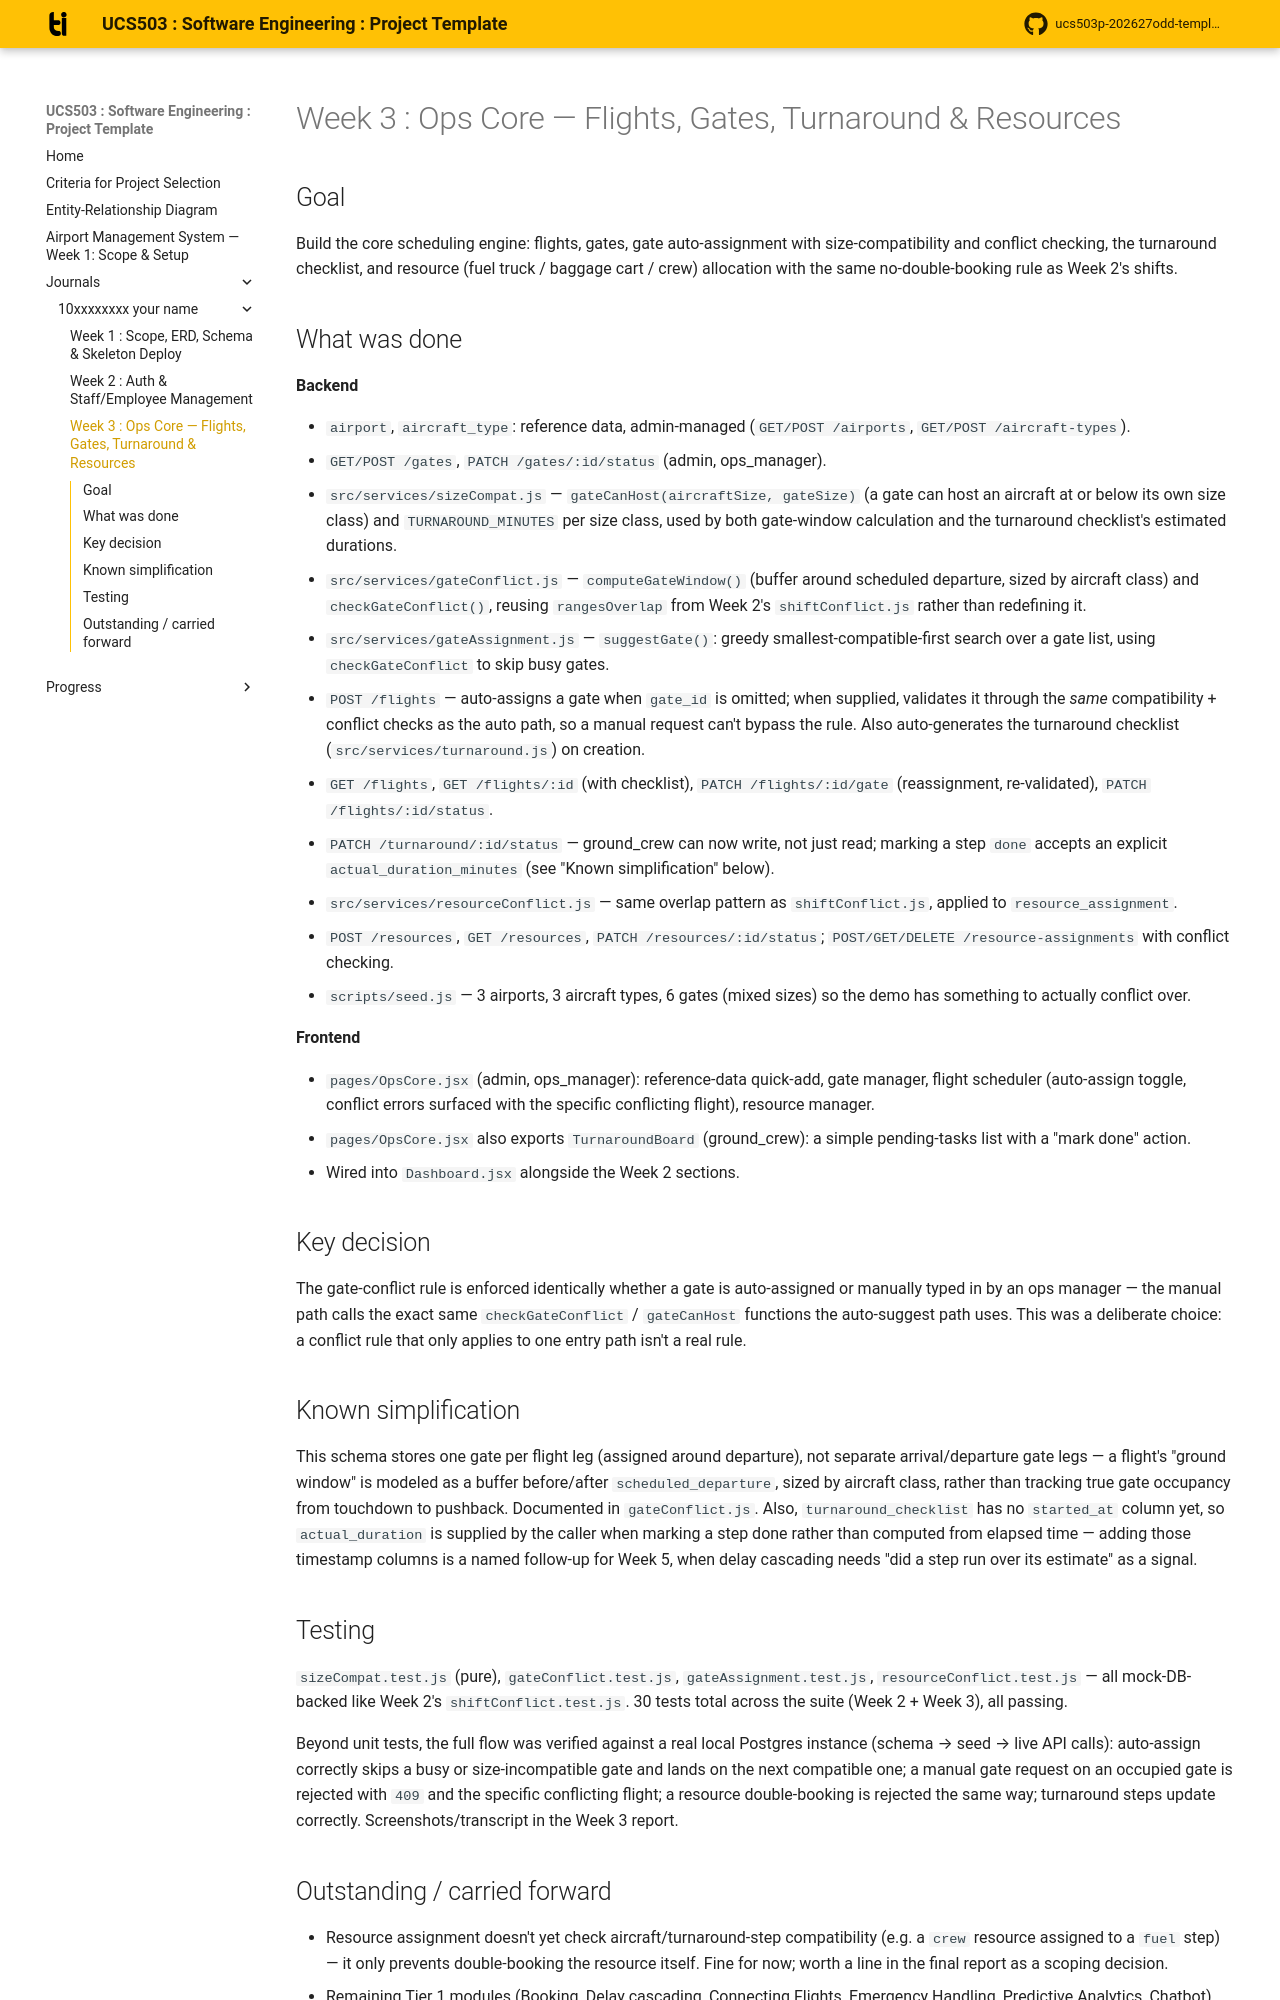

repository: ashmitab30/UCS503-2627-airport-management-system · page: journals/10xxxxxxxx-your-name/w3-ops-core/index.html · generator: mkdocs

# Week 3 : Ops Core — Flights, Gates, Turnaround & Resources

## Goal

Build the core scheduling engine: flights, gates, gate auto-assignment
with size-compatibility and conflict checking, the turnaround
checklist, and resource (fuel truck / baggage cart / crew) allocation
with the same no-double-booking rule as Week 2's shifts.

## What was done

**Backend**

- `airport`, `aircraft_type`: reference data, admin-managed
  (`GET/POST /airports`, `GET/POST /aircraft-types`).
- `GET/POST /gates`, `PATCH /gates/:id/status` (admin, ops_manager).
- `src/services/sizeCompat.js` — `gateCanHost(aircraftSize, gateSize)`
  (a gate can host an aircraft at or below its own size class) and
  `TURNAROUND_MINUTES` per size class, used by both gate-window
  calculation and the turnaround checklist's estimated durations.
- `src/services/gateConflict.js` — `computeGateWindow()` (buffer around
  scheduled departure, sized by aircraft class) and
  `checkGateConflict()`, reusing `rangesOverlap` from Week 2's
  `shiftConflict.js` rather than redefining it.
- `src/services/gateAssignment.js` — `suggestGate()`: greedy
  smallest-compatible-first search over a gate list, using
  `checkGateConflict` to skip busy gates.
- `POST /flights` — auto-assigns a gate when `gate_id` is omitted;
  when supplied, validates it through the *same* compatibility +
  conflict checks as the auto path, so a manual request can't bypass
  the rule. Also auto-generates the turnaround checklist
  (`src/services/turnaround.js`) on creation.
- `GET /flights`, `GET /flights/:id` (with checklist),
  `PATCH /flights/:id/gate` (reassignment, re-validated),
  `PATCH /flights/:id/status`.
- `PATCH /turnaround/:id/status` — ground_crew can now write, not just
  read; marking a step `done` accepts an explicit
  `actual_duration_minutes` (see "Known simplification" below).
- `src/services/resourceConflict.js` — same overlap pattern as
  `shiftConflict.js`, applied to `resource_assignment`.
- `POST /resources`, `GET /resources`, `PATCH /resources/:id/status`;
  `POST/GET/DELETE /resource-assignments` with conflict checking.
- `scripts/seed.js` — 3 airports, 3 aircraft types, 6 gates (mixed
  sizes) so the demo has something to actually conflict over.

**Frontend**

- `pages/OpsCore.jsx` (admin, ops_manager): reference-data quick-add,
  gate manager, flight scheduler (auto-assign toggle, conflict errors
  surfaced with the specific conflicting flight), resource manager.
- `pages/OpsCore.jsx` also exports `TurnaroundBoard` (ground_crew): a
  simple pending-tasks list with a "mark done" action.
- Wired into `Dashboard.jsx` alongside the Week 2 sections.

## Key decision

The gate-conflict rule is enforced identically whether a gate is
auto-assigned or manually typed in by an ops manager — the manual path
calls the exact same `checkGateConflict` / `gateCanHost` functions
the auto-suggest path uses. This was a deliberate choice: a conflict
rule that only applies to one entry path isn't a real rule.

## Known simplification

This schema stores one gate per flight leg (assigned around
departure), not separate arrival/departure gate legs — a flight's
"ground window" is modeled as a buffer before/after
`scheduled_departure`, sized by aircraft class, rather than tracking
true gate occupancy from touchdown to pushback. Documented in
`gateConflict.js`. Also, `turnaround_checklist` has no `started_at`
column yet, so `actual_duration` is supplied by the caller when
marking a step done rather than computed from elapsed time — adding
those timestamp columns is a named follow-up for Week 5, when delay
cascading needs "did a step run over its estimate" as a signal.
